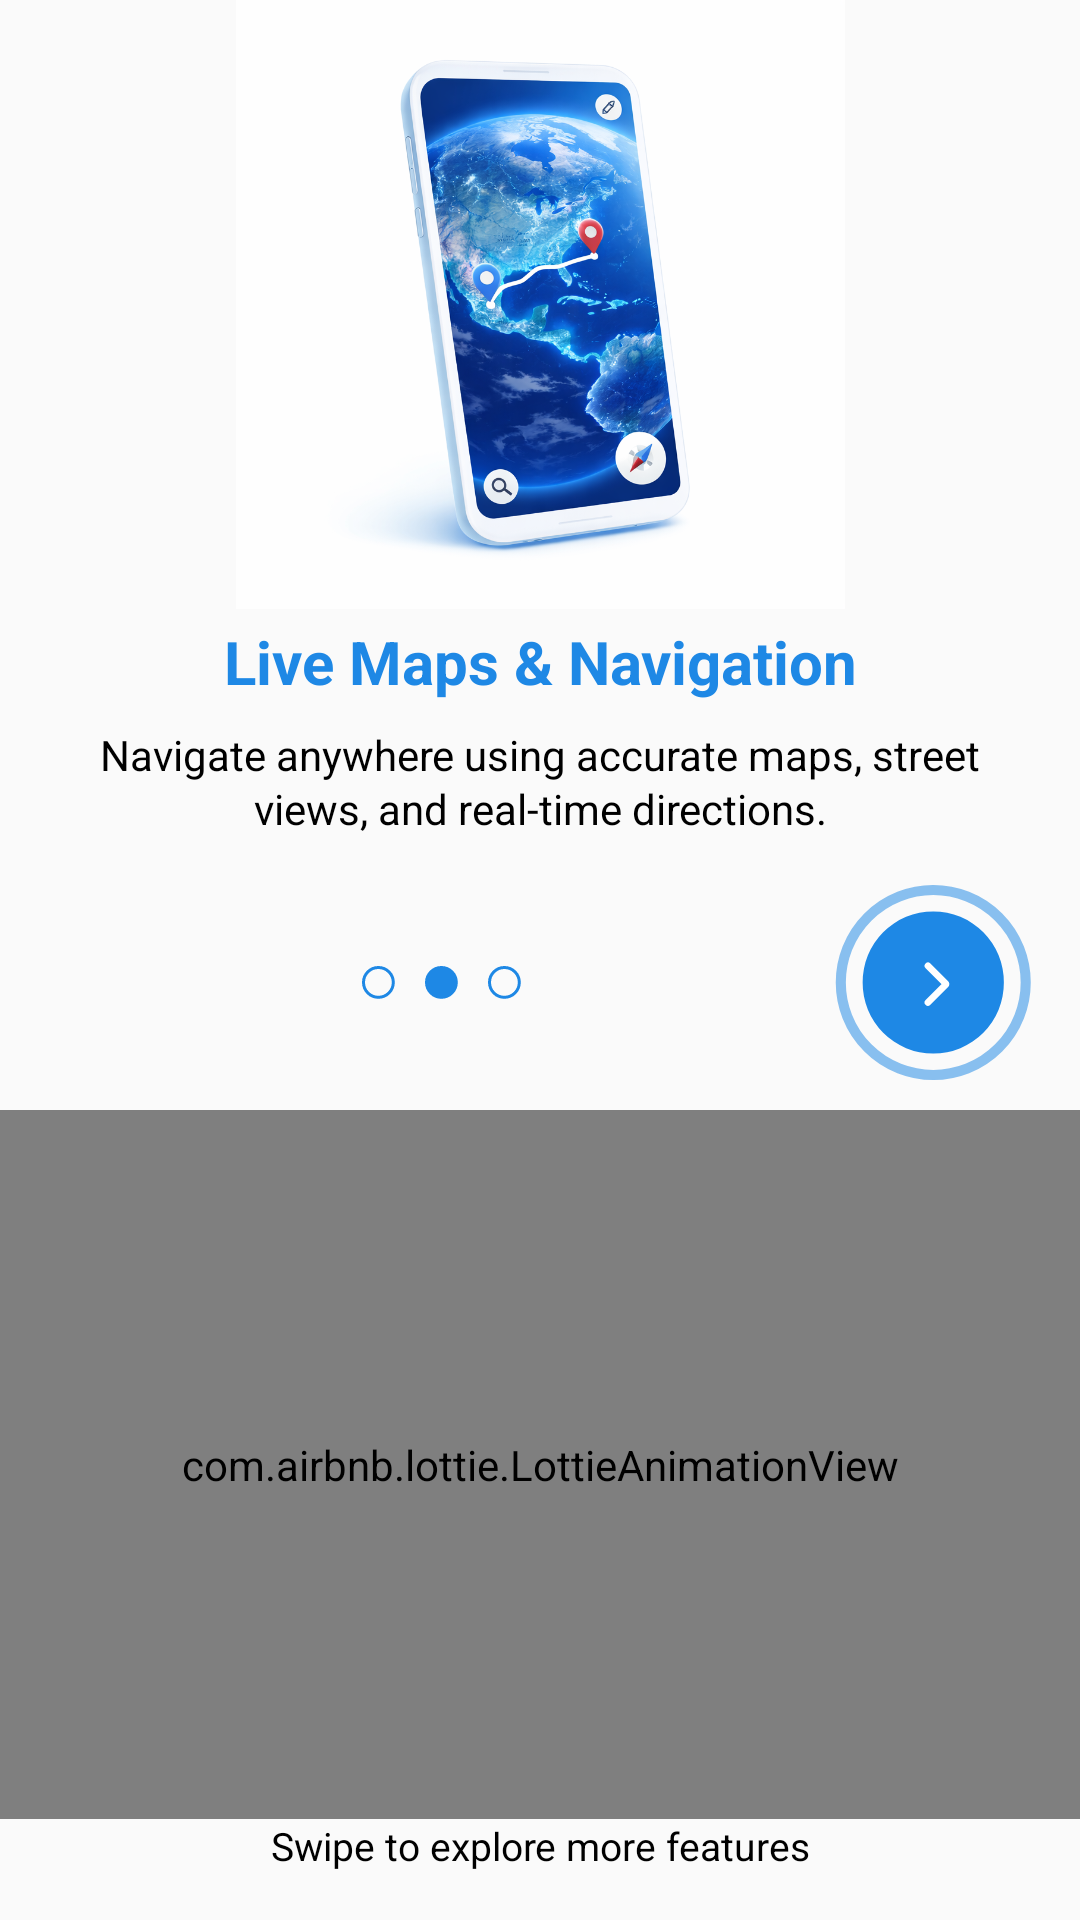

The Android layout XML behind this screen, and the referenced resources:
<!-- AndroidManifest.xml: application theme Theme.LiveEarhMapUsman2026 -->
<!-- res/layout/fragment_introfragment2.xml -->
<?xml version="1.0" encoding="utf-8"?>
<RelativeLayout xmlns:android="http://schemas.android.com/apk/res/android"
    xmlns:app="http://schemas.android.com/apk/res-auto"
    android:layout_width="match_parent"
    android:layout_height="match_parent"
    android:background="@android:color/transparent"
    android:orientation="vertical">

    <LinearLayout
        android:layout_width="match_parent"
        android:layout_height="match_parent"
        android:gravity="center"
        android:orientation="vertical">


        <ImageView
            android:layout_width="match_parent"
            android:layout_gravity="center"
            android:src="@drawable/intro_ill_2"
            android:layout_weight="1"
            android:layout_height="0dp"/>


        <TextView
            android:layout_width="wrap_content"
            android:layout_height="wrap_content"
            android:layout_marginTop="4dp"
            android:gravity="center_horizontal"
            android:layout_marginHorizontal="16dp"
            android:textColor="@color/colorPrimary"
            android:text="@string/onboarding_title_2"
            android:textSize="20sp"
            android:layout_marginBottom="8dp"
            android:textStyle="bold"/>

        <TextView
            android:layout_width="wrap_content"
            android:layout_height="wrap_content"
            android:layout_marginHorizontal="32dp"
            android:gravity="center_horizontal"
            android:layout_marginBottom="16dp"
            android:textColor="@color/black"
            android:lineSpacingExtra="1.5sp"
            android:text="@string/onboarding_desc_2"
            android:textSize="14sp" />
        <LinearLayout
            android:id="@+id/idllSKipNext"
            android:layout_width="match_parent"
            android:layout_height="wrap_content"
            android:orientation="horizontal"
            android:paddingStart="16dp"
            android:gravity="center_vertical"
            android:paddingEnd="16dp"
            android:paddingBottom="10dp"
            android:visibility="visible">

            <ImageView
                android:layout_width="0dp"
                android:layout_weight="1"
                android:layout_height="wrap_content"
                android:src="@drawable/dot2"
                app:layout_constraintBottom_toBottomOf="parent"
                app:layout_constraintEnd_toEndOf="parent"
                app:layout_constraintStart_toStartOf="parent"
                app:layout_constraintTop_toTopOf="parent" />
            <androidx.appcompat.widget.AppCompatImageView
                android:id="@+id/btn_next"
                android:layout_width="wrap_content"
                android:layout_height="wrap_content"
                android:src="@drawable/nextbtnround" />

        </LinearLayout>

        <androidx.appcompat.widget.LinearLayoutCompat
            android:id="@+id/framelayoutnative"
            android:layout_width="match_parent"
            android:layout_height="270dp"
            android:orientation="vertical"
            android:visibility="visible">
            <com.airbnb.lottie.LottieAnimationView
                android:id="@+id/animationView"
                android:layout_width="match_parent"
                android:layout_height="0dp"
                android:layout_weight="1"
                app:layout_constraintBottom_toBottomOf="parent"
                app:layout_constraintEnd_toEndOf="parent"
                app:layout_constraintStart_toStartOf="parent"
                app:layout_constraintTop_toTopOf="parent"
                app:lottie_autoPlay="true"
                app:lottie_loop="true"
                app:lottie_rawRes="@raw/lottieswipe"
                app:lottie_speed="1"
                app:lottie_url="REPLACE_JSON_URL" />
            <TextView
                android:layout_width="wrap_content"
                android:layout_height="wrap_content"
                android:layout_marginHorizontal="16dp"
                android:gravity="center_horizontal"
                android:layout_marginBottom="16dp"
                android:layout_gravity="center"
                android:textColor="@color/black"
                android:lineSpacingExtra="1.5sp"
                android:text="@string/swipe_to_move_next_screen"
                android:textSize="13sp" />
        </androidx.appcompat.widget.LinearLayoutCompat>

    </LinearLayout>


</RelativeLayout>
<!-- resources referenced by this layout -->
<resources>
  <color name="black">#FF000000</color>
  <color name="colorPrimary">#1E88E5</color>
  <!-- drawable dot2 (drawable) -->
  <vector xmlns:android="http://schemas.android.com/apk/res/android"
      android:width="53dp"
      android:height="11dp"
      android:viewportWidth="53"
      android:viewportHeight="11">
      <path
          android:strokeWidth="1"
          android:pathData="M47.467,5.467m-4.967,0a4.967,4.967 0,1 1,9.935 0a4.967,4.967 0,1 1,-9.935 0"
          android:fillColor="#00000000"
          android:strokeColor="@color/colorPrimary"/>
      <path
          android:pathData="M26.467,5.467m-5.467,0a5.467,5.467 0,1 1,10.935 0a5.467,5.467 0,1 1,-10.935 0"
          android:fillColor="@color/colorPrimary"/>
      <path
          android:strokeWidth="1"
          android:pathData="M5.467,5.467m-4.967,0a4.967,4.967 0,1 1,9.935 0a4.967,4.967 0,1 1,-9.935 0"
          android:fillColor="#00000000"
          android:strokeColor="@color/colorPrimary"/>
  </vector>
  <!-- drawable intro_ill_2: png bitmap (drawable, 556300 bytes) -->
  <!-- drawable nextbtnround (drawable) -->
  <vector xmlns:android="http://schemas.android.com/apk/res/android"
      android:width="66dp"
      android:height="65dp"
      android:viewportWidth="66"
      android:viewportHeight="65">
    <path
        android:pathData="M33.086,32.5m-30.819,0a30.819,30.819 0,1 1,61.638 0a30.819,30.819 0,1 1,-61.638 0"
        android:strokeAlpha="0.52"
        android:strokeWidth="3.36207"
        android:fillColor="#00000000"
        android:strokeColor="@color/colorPrimary"/>
    <group>
      <clip-path
          android:pathData="M33.086,0h32.5v32.5h-32.5z"/>
    </group>
    <path
        android:pathData="M33.086,32.5m-23.535,0a23.535,23.535 0,1 1,47.069 0a23.535,23.535 0,1 1,-47.069 0"
        android:fillColor="@color/colorPrimary"/>
    <path
        android:pathData="M31.318,26.945L37.265,32.892C37.353,32.98 37.353,33.122 37.265,33.209L31.318,39.157"
        android:strokeWidth="2.24138"
        android:fillColor="#00000000"
        android:strokeColor="#ffffff"
        android:strokeLineCap="round"/>
  </vector>
  <string name="onboarding_desc_2">
          Navigate anywhere using accurate maps, street views, and real-time directions.
      </string>
  <string name="onboarding_title_2">Live Maps &amp; Navigation</string>
  <string name="swipe_to_move_next_screen">Swipe to explore more features</string>
  <style name="Theme.LiveEarhMapUsman2026" parent="Theme.AppCompat.Light.NoActionBar">
          
      </style>
</resources>
